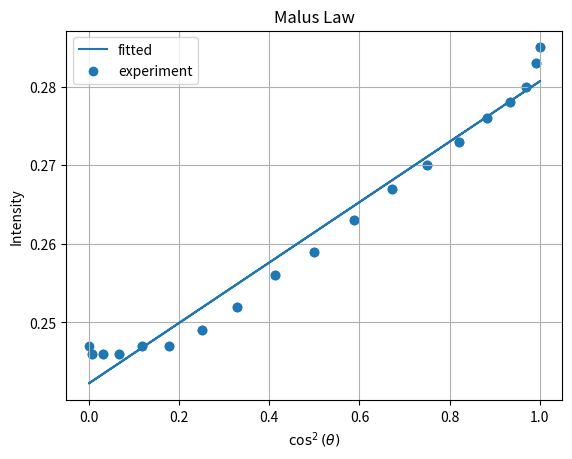
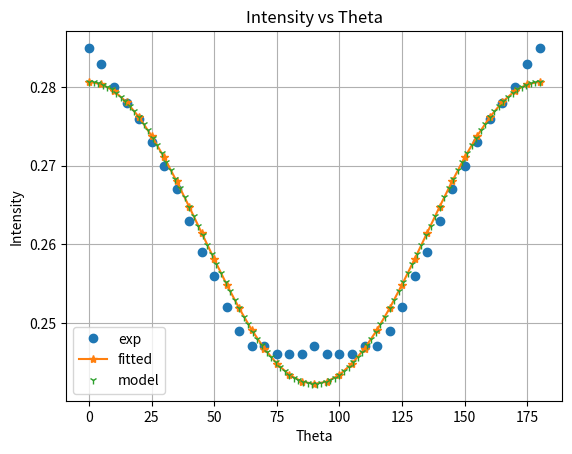

The script that saved these images, in order:
import numpy as np
import matplotlib.pyplot as plt
from scipy import optimize
from scipy.stats import linregress
import cmath
import math

x= np.arange(0,185,5)
print(len(x))

v_  = np.array([285,283,280,278,276,273,270,267,263,259,256,252,249,247,247,246,246,246,247])*1e-3 
v = np.concatenate([v_,v_[:-1][::-1]])
#v = np.array([285,283,280,278,276,273,270,267,263,259,256,252,249,247,247,246,246,246,247,249,251,254,259])[:-4]*1e-3
print(len(v))

def func(x,a,u):
    return (a*np.cos(np.radians(x))**(2) + u)
    
cs2x = np.cos(np.radians(x))**2
res = linregress(cs2x, v)
print(cs2x,res)
plt.plot(cs2x, res[0]*cs2x + res[1], label = 'fitted')
plt.scatter(cs2x, v, label = 'experiment')
plt.title("Malus Law")
plt.xlabel(r"$ \cos^2({\theta}) $")
plt.ylabel("Intensity")
plt.legend()
plt.grid('black')
plt.show()


popt, pcov = optimize.curve_fit(func, x, v)
print(*popt)
out = func(x,*popt)
print(out)
x2 = np.linspace(np.min(x), np.max(x),100)
fig,ax=plt.subplots()
#plt.plot(x, popt[0]*np.cos(x)**2)
ax.plot(x,v,"o", label = 'exp')
ax.plot(x,out ,'-*', label = 'fitted')
ax.plot(x2, func(x2, *popt) ,'1', label = 'model')
ax.set_title("Intensity vs Theta")
ax.set_xlabel("Theta")
ax.set_ylabel("Intensity")
plt.grid()
plt.legend()
plt.show()
